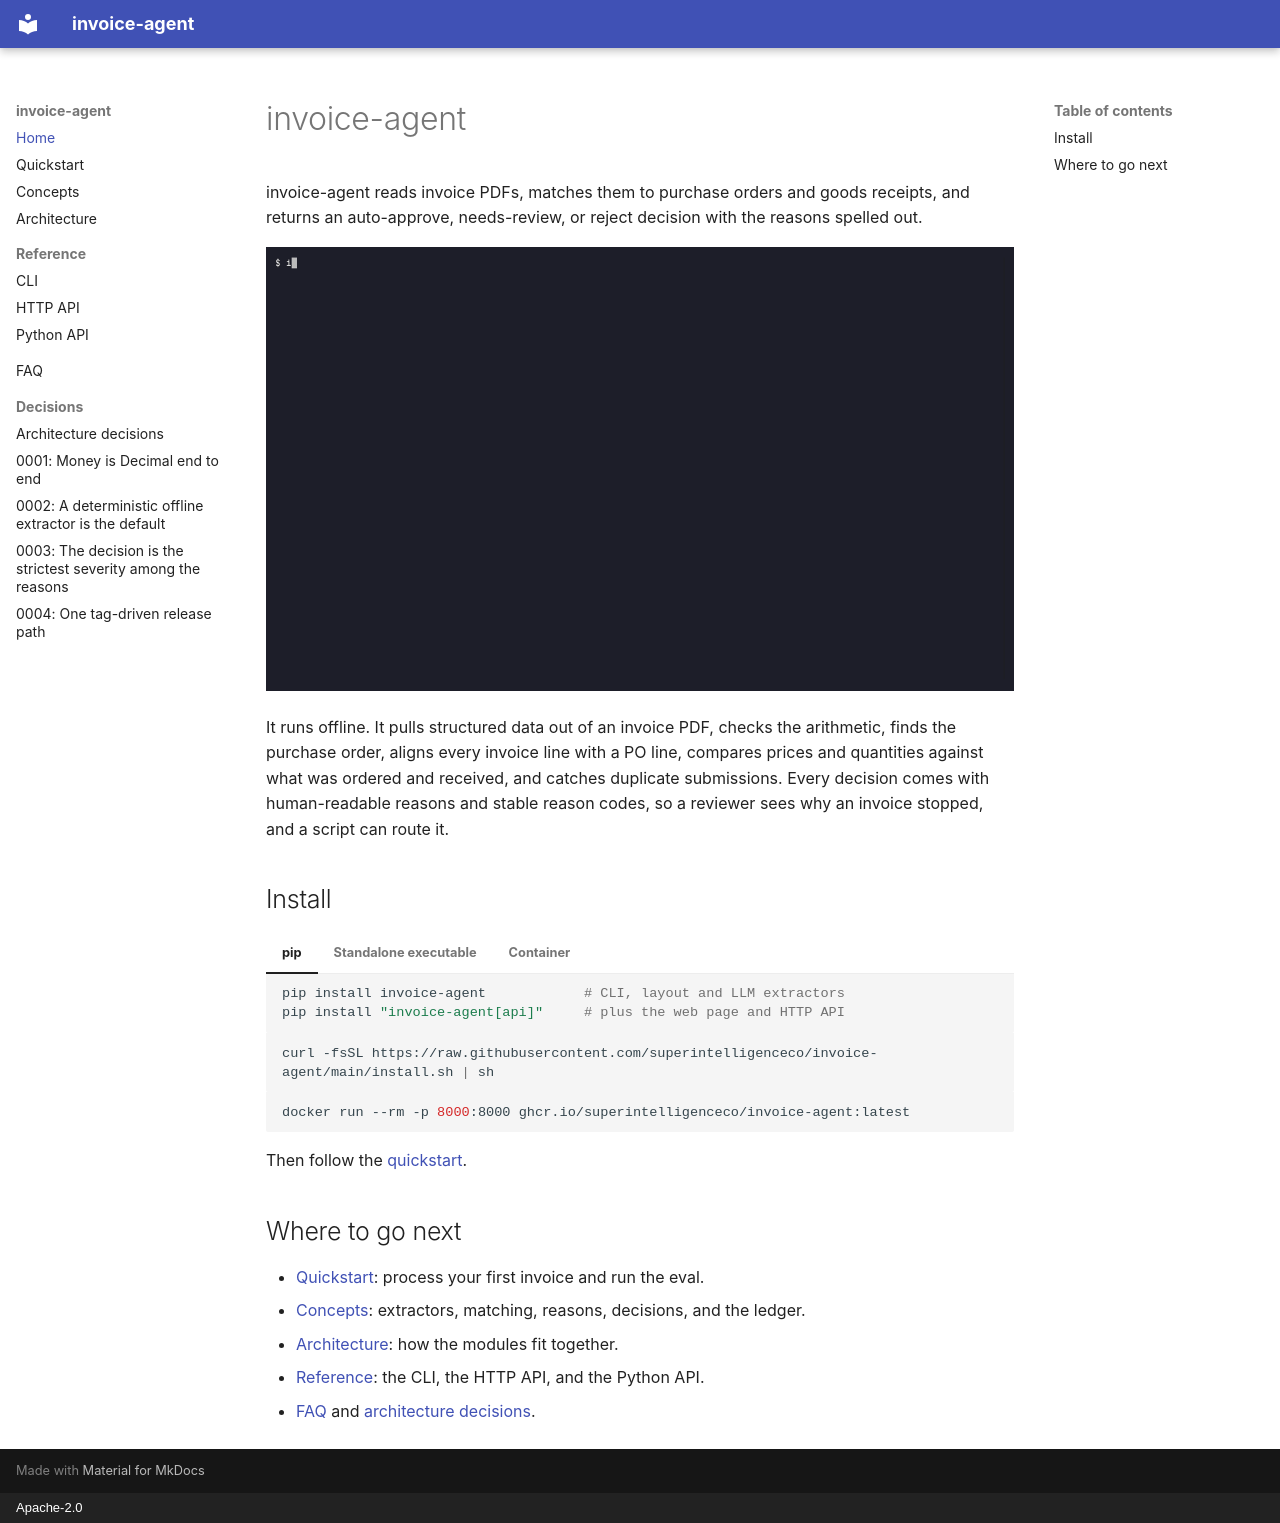

repository: superintelligenceco/invoice-agent · page: index.html · generator: mkdocs · copyright: Apache-2.0

# invoice-agent

invoice-agent reads invoice PDFs, matches them to purchase orders and goods receipts, and returns
an auto-approve, needs-review, or reject decision with the reasons spelled out.

![invoice-agent processing three invoices and running the eval](assets/demo.gif)

It runs offline. It pulls structured data out of an invoice PDF, checks the arithmetic, finds the
purchase order, aligns every invoice line with a PO line, compares prices and quantities against
what was ordered and received, and catches duplicate submissions. Every decision comes with
human-readable reasons and stable reason codes, so a reviewer sees why an invoice stopped, and a
script can route it.

## Install

=== "pip"

    ```sh
    pip install invoice-agent            # CLI, layout and LLM extractors
    pip install "invoice-agent[api]"     # plus the web page and HTTP API
    ```

=== "Standalone executable"

    ```sh
    curl -fsSL https://raw.githubusercontent.com/superintelligenceco/invoice-agent/main/install.sh | sh
    ```

=== "Container"

    ```sh
    docker run --rm -p 8000:8000 ghcr.io/superintelligenceco/invoice-agent:latest
    ```

Then follow the [quickstart](quickstart.md).

## Where to go next

- [Quickstart](quickstart.md): process your first invoice and run the eval.
- [Concepts](concepts.md): extractors, matching, reasons, decisions, and the ledger.
- [Architecture](architecture.md): how the modules fit together.
- [Reference](reference/cli.md): the CLI, the HTTP API, and the Python API.
- [FAQ](faq.md) and [architecture decisions](adr/index.md).
